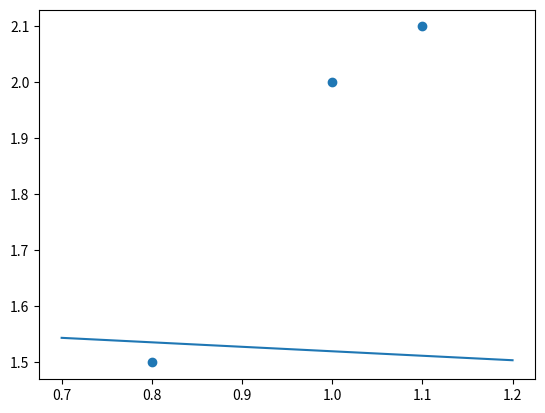

The script that saved this image:
import pandas as pd
import numpy as np

def perceptron(x, y, init, alpha, max_iter, method='original'):
    """
    Desc: Execute perceptron algorithm to do binary classification
    Parameters:
      x: An ndarray. Each row is an observation
      y: An column vector with only 2 categories (-1, +1). Each row represents an response
      init: An column vector contain the initial guess of w and b.
      alpha: An float representing learning rate used in stochastic gradient descent
      max_iter: An int indicating the maximum iteration times
      method: An str either 'dual' or 'original'
    Return: A tuple containing the coefficients of perception function and iterate times.
    Note:
        Perceptron is a kind of linear binary classifier which classify samples by a fitted hyperplane(x*w + b = 0).
        And our goal is to find w and b so that all sample points will be correctly classified by x*w + b = 0.
        Only when the input data set are linearly dividable, perceptron can be successfully fitted.
        Model formation:
            y = sign(x*w + b)
        Loss function:
            L(w, b) = - sum([y_i * (x_i * w + b) if y_i * (x_i * w + b) <= 0 else 0 for i in range(N)])
        Optimal algorithm:
            Stochastic gradient descent which means we only consider one sample in one gradient descent process
    """
    if init.ndim != 2 and init.shape[1] != 1:
        raise Exception('init must be a column vector')
    count = 0
    N = x.shape[0]

    if method == 'original':
        wb = init.copy()
        one = np.ones([N, 1])
        x_ = np.concatenate([x, one], axis=1)
        f_loss = lambda y_i, x_i, w: y_i * (x_i @ w)[0, 0]
        while count < max_iter:
            count += 1
            Loss = pd.Series([f_loss(y[i, 0], x_[[i], :], wb) for i in range(N)])
            mistake_idx = Loss[Loss <= 10**(-10)].index
            if len(mistake_idx) == 0:
                break
            else:
                idx = mistake_idx[0]
                the_x = x_[[idx], :].copy()                        # 选取要进行梯度下降的误分类样本点
                the_y = y[idx, 0]
                loss = the_y * (the_x @ wb)
                while loss <= 10**(-10):
                    wb = wb + alpha * the_y * the_x.T
                    loss = the_y * (the_x @ wb)
    elif method == 'dual':
        n = np.zeros(N)
        b = 0
        Gram = x @ x.T
        f_loss = lambda i, y_i, Gram, n, b: y_i * (b + alpha * sum([n[j] * y[j, 0] * Gram[i, j] for j in range(N)]))
        while count < max_iter:
            count += 1
            Loss = pd.Series([f_loss(i, y[i, 0], Gram, n, b) for i in range(N)])
            mistake_idx = Loss[Loss <= 10**(-10)].index
            if len(mistake_idx) == 0:
                break
            else:
                idx = mistake_idx[0]
                the_y = y[idx, 0]
                loss = the_y * (b + alpha * sum([n[j] * y[j, 0] * Gram[idx, j] for j in range(N)]))
                while loss <= 10**(-10):
                    b = b + alpha * the_y
                    n[idx] += 1
                    loss = the_y * (b + alpha * sum([n[j] * y[j, 0] * Gram[idx, j] for j in range(N)]))
        ny = n.reshape(N, 1) * y
        w = alpha * x.T @ ny
        wb = np.concatenate([w, np.array([[b]])])

    return wb, count

if __name__ == "__main__":
    x = np.array([[1, 2], [1.1, 2.1], [0.8, 1.5]])
    y = np.array([[1, 1, -1]]).T
    guess = np.zeros([1, 3]).T
    percep = perceptron(x, y, init=guess, alpha=0.02, max_iter=1000, method='dual')
    wb = percep[0].ravel()
    percep1 = perceptron(x, y, init=guess, alpha=0.02, max_iter=1000, method='original')
    wb1 = percep1[0].ravel()             # wb1与wb相等，可看出原始型感知机与其对偶型算法结果相同
    import matplotlib.pyplot as plt
    plt.scatter(x[:, 0], x[:, 1])
    plt.plot(np.linspace(0.7, 1.2, 100), -wb[2]/wb[1] - wb[0]/wb[1] * np.linspace(0.7, 1.2, 100))
